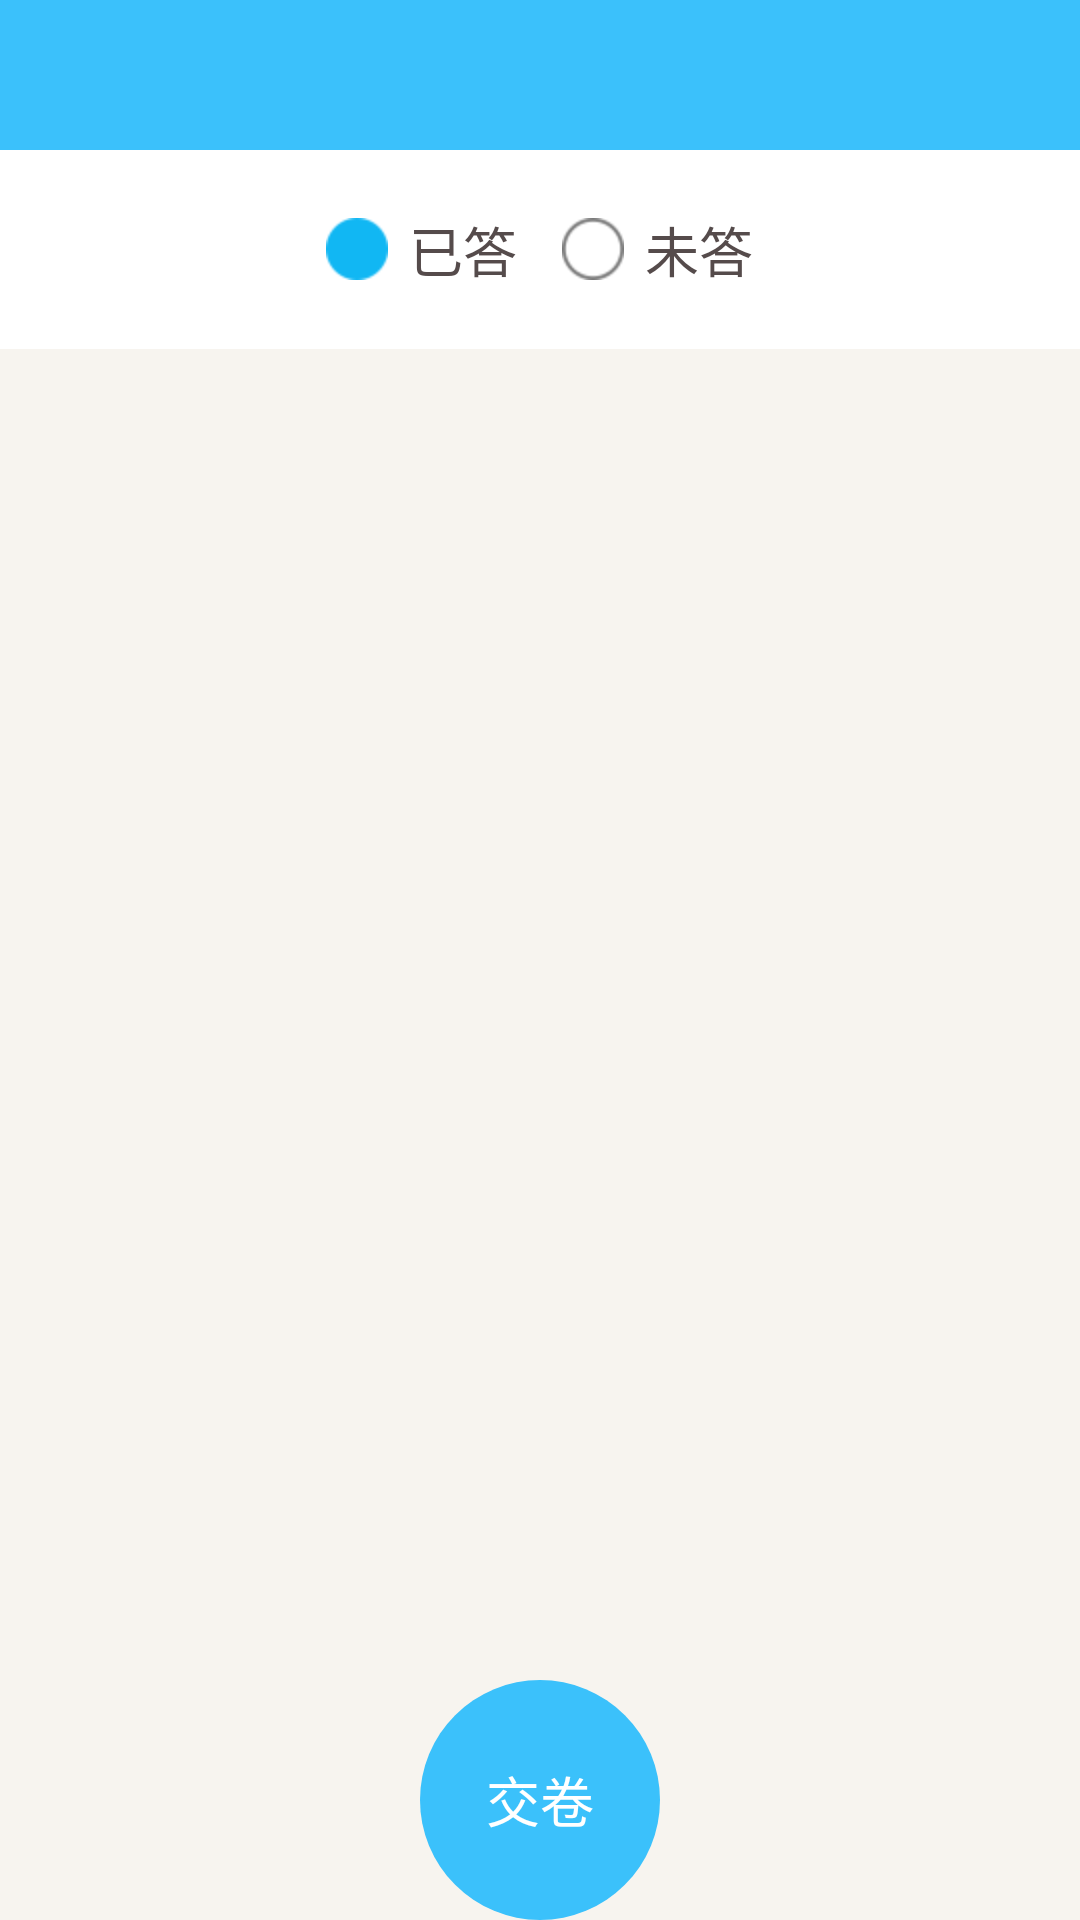

The Android layout XML behind this screen, and the referenced resources:
<!-- AndroidManifest.xml: application theme AppTheme -->
<!-- res/layout/activity_all_subject.xml -->
<?xml version="1.0" encoding="utf-8"?>
<RelativeLayout xmlns:android="http://schemas.android.com/apk/res/android"
    style="@style/common_matchwhstyle"
    android:background="@color/background_grey"
    android:orientation="vertical">

    
    <include
        android:id="@+id/test_title_lin"
        layout="@layout/top_title_bar" />

    <RelativeLayout
        android:id="@+id/time_number_rela"
        style="@style/common_whstyle"
        android:layout_below="@+id/test_title_lin"
        android:background="@color/white"
        android:orientation="horizontal"
        android:paddingBottom="20dp"
        android:paddingRight="15dp"
        android:paddingTop="20dp">

        <LinearLayout
            style="@style/common_wrapstyle"
            android:layout_centerInParent="true"
            android:gravity="center"
            android:orientation="horizontal">

            <TextView
                style="@style/black_text_style"
                android:drawableLeft="@drawable/icon_selected_circle_img"
                android:drawablePadding="7dp"
                android:text="@string/have_selected" />

            <TextView
                style="@style/black_text_style"
                android:layout_marginLeft="15dp"
                android:drawableLeft="@drawable/icon_unselected_circle_img"
                android:drawablePadding="7dp"
                android:text="@string/un_selected" />
        </LinearLayout>


        <TextView
            android:id="@+id/test_time_text"
            style="@style/common_wrapstyle"
            android:layout_alignParentRight="true"
            android:layout_centerVertical="true"
            android:textColor="@color/system"
            android:textSize="18sp" />
    </RelativeLayout>

    <GridView
        android:id="@+id/test_title_gridview"
        style="@style/common_matchwhstyle"
        android:layout_below="@+id/time_number_rela"
        android:layout_marginBottom="83dp"
        android:columnWidth="30dp"
        android:listSelector="@android:color/transparent"
        android:numColumns="5"
        android:padding="15dp"
        android:scrollbars="none"
        android:stretchMode="spacingWidth"
        android:verticalSpacing="10dp" />

    <TextView
        android:id="@+id/test_hand_in_text"
        android:layout_width="80dp"
        android:layout_height="80dp"
        android:layout_alignParentBottom="true"
        android:layout_centerHorizontal="true"
        android:background="@drawable/circle_shape_bg"
        android:gravity="center"
        android:text="@string/hand_in_subject"
        android:textColor="@color/white"
        android:textSize="18sp" />

</RelativeLayout>
<!-- res/layout/top_title_bar.xml (included above) -->
<?xml version="1.0" encoding="utf-8"?>
<LinearLayout xmlns:android="http://schemas.android.com/apk/res/android"
    xmlns:tools="http://schemas.android.com/tools"
    style="@style/common_whstyle"
    android:background="@color/system">
    
    <RelativeLayout
        android:id="@+id/title_bar_container"
        android:layout_width="match_parent"
        android:layout_height="50dp">

        <TextView
            android:id="@+id/title_name_text"
            style="@style/common_wrapstyle"
            android:layout_centerInParent="true"
            android:layout_marginLeft="10dp"
            android:layout_marginRight="10dp"
            android:ellipsize="marquee"
            android:focusable="true"
            android:focusableInTouchMode="true"
            android:marqueeRepeatLimit="marquee_forever"
            android:singleLine="true"
            android:textColor="@color/white"
            android:textSize="18sp" />


        <ImageView
            android:id="@+id/btn_back"
            style="@style/common_wrapstyle"
            android:layout_alignParentLeft="true"
            android:layout_centerVertical="true"
            android:layout_marginLeft="15dp"
            android:src="@drawable/top_title_back_img_normal"
            android:visibility="gone" />

        <TextView
            android:id="@+id/title_right_opera_text"
            style="@style/common_wrapstyle"
            android:layout_alignParentRight="true"
            android:layout_centerVertical="true"
            android:layout_marginRight="10dp"
            android:text="@string/all_subjects"
            android:textColor="@color/white"
            android:textSize="14sp"
            android:visibility="gone" />
    </RelativeLayout>

</LinearLayout>
<!-- resources referenced by this layout -->
<resources>
  <color name="background_grey">#f7f4ef</color>
  <color name="system">#3BC1FB</color>
  <color name="white">#FFFFFF</color>
  <!-- drawable circle_shape_bg (drawable) -->
  <?xml version="1.0" encoding="UTF-8"?>
  <shape xmlns:android="http://schemas.android.com/apk/res/android"
      android:shape="oval">
  
      
      <solid android:color="@color/blue_btn_color" />
  
  </shape>
  <!-- drawable icon_selected_circle_img: png bitmap (drawable-hdpi, 1320 bytes) -->
  <!-- drawable icon_unselected_circle_img: png bitmap (drawable-hdpi, 1539 bytes) -->
  <!-- drawable top_title_back_img_normal: png bitmap (drawable-hdpi, 1538 bytes) -->
  <string name="all_subjects">所有题目</string>
  <string name="hand_in_subject">交卷</string>
  <string name="have_selected">已答</string>
  <string name="un_selected">未答</string>
  <style name="black_text_style">
      <item name="android:layout_width">wrap_content</item>
      <item name="android:layout_height">wrap_content</item>
      <item name="android:textColor">@color/text_black</item>
      <item name="android:textSize">18sp</item>
      </style>
  <style name="common_matchwhstyle">
          <item name="android:layout_width">match_parent</item>
          <item name="android:layout_height">match_parent</item>
      </style>
  <style name="common_whstyle">
          <item name="android:layout_width">match_parent</item>
          <item name="android:layout_height">wrap_content</item>
      </style>
  <style name="common_wrapstyle">
          <item name="android:layout_width">wrap_content</item>
          <item name="android:layout_height">wrap_content</item>
      </style>
  <style name="AppTheme" parent="Theme.AppCompat.Light.DarkActionBar">
          
          <item name="colorPrimary">@color/colorPrimary</item>
          <item name="colorPrimaryDark">@color/colorPrimaryDark</item>
          <item name="colorAccent">@color/colorAccent</item>
      </style>
  <color name="blue_btn_color">#3BC1FB</color>
  <color name="text_black">#554b4b</color>
  <color name="colorPrimary">#3F51B5</color>
  <color name="colorPrimaryDark">#303F9F</color>
  <color name="colorAccent">#FF4081</color>
</resources>
